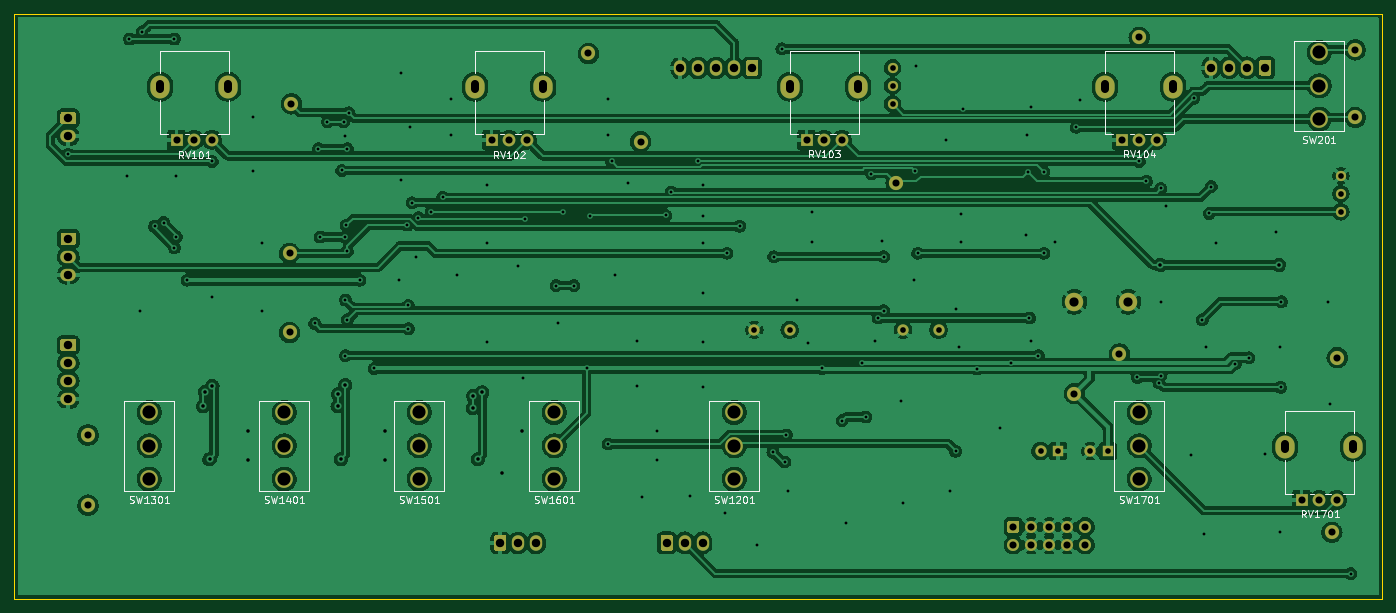
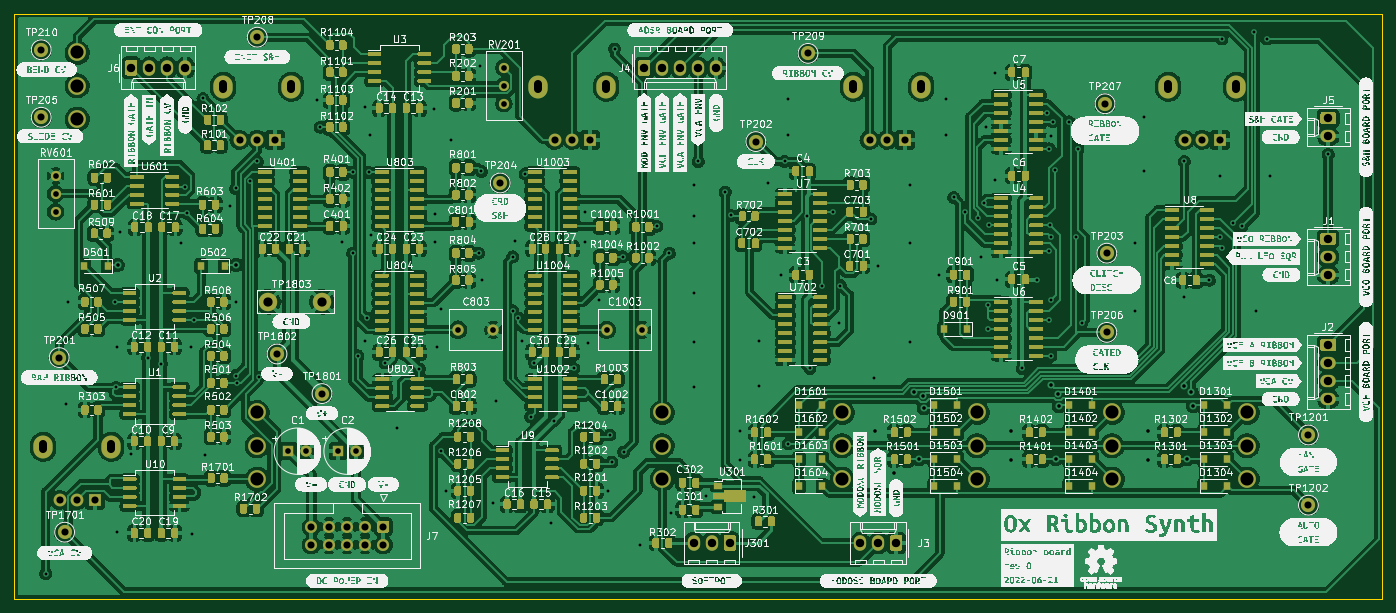
Circuit board: 11 layer files. Board 193.0 x 82.5 mm.
- bottom_copper: ribbon_board-B_Cu.gbl (1063582 bytes)
- bottom_mask: ribbon_board-B_Mask.gbs (149231 bytes)
- paste: ribbon_board-B_Paste.gbp (143368 bytes)
- bottom_silk: ribbon_board-B_Silkscreen.gbo (909239 bytes)
- outline: ribbon_board-Edge_Cuts.gm1 (754 bytes)
- top_copper: ribbon_board-F_Cu.gtl (432664 bytes)
- top_mask: ribbon_board-F_Mask.gts (6321 bytes)
- paste: ribbon_board-F_Paste.gtp (518 bytes)
- top_silk: ribbon_board-F_Silkscreen.gto (29399 bytes)
- drill: ribbon_board-NPTH.drl (302 bytes)
- drill: ribbon_board-PTH.drl (5732 bytes)

=== bottom_copper: ribbon_board-B_Cu.gbl (1063582 bytes, source omitted) ===
=== bottom_mask: ribbon_board-B_Mask.gbs (149231 bytes, source omitted) ===
=== paste: ribbon_board-B_Paste.gbp (143368 bytes, source omitted) ===
=== bottom_silk: ribbon_board-B_Silkscreen.gbo (909239 bytes, source omitted) ===
=== outline: ribbon_board-Edge_Cuts.gm1 ===
G04 #@! TF.GenerationSoftware,KiCad,Pcbnew,6.0.5+dfsg-1~bpo11+1*
G04 #@! TF.CreationDate,2022-07-25T15:23:16+00:00*
G04 #@! TF.ProjectId,ribbon_board,72696262-6f6e-45f6-926f-6172642e6b69,0*
G04 #@! TF.SameCoordinates,Original*
G04 #@! TF.FileFunction,Profile,NP*
%FSLAX46Y46*%
G04 Gerber Fmt 4.6, Leading zero omitted, Abs format (unit mm)*
G04 Created by KiCad (PCBNEW 6.0.5+dfsg-1~bpo11+1) date 2022-07-25 15:23:16*
%MOMM*%
%LPD*%
G01*
G04 APERTURE LIST*
G04 #@! TA.AperFunction,Profile*
%ADD10C,0.100000*%
G04 #@! TD*
G04 APERTURE END LIST*
D10*
X50800000Y-135890000D02*
X50800000Y-53340000D01*
X243840000Y-53340000D02*
X243840000Y-135890000D01*
X243840000Y-135890000D02*
X50800000Y-135890000D01*
X50800000Y-53340000D02*
X243840000Y-53340000D01*
M02*

=== top_copper: ribbon_board-F_Cu.gtl (432664 bytes, source omitted) ===
=== top_mask: ribbon_board-F_Mask.gts ===
G04 #@! TF.GenerationSoftware,KiCad,Pcbnew,6.0.5+dfsg-1~bpo11+1*
G04 #@! TF.CreationDate,2022-07-25T15:23:16+00:00*
G04 #@! TF.ProjectId,ribbon_board,72696262-6f6e-45f6-926f-6172642e6b69,0*
G04 #@! TF.SameCoordinates,Original*
G04 #@! TF.FileFunction,Soldermask,Top*
G04 #@! TF.FilePolarity,Negative*
%FSLAX46Y46*%
G04 Gerber Fmt 4.6, Leading zero omitted, Abs format (unit mm)*
G04 Created by KiCad (PCBNEW 6.0.5+dfsg-1~bpo11+1) date 2022-07-25 15:23:16*
%MOMM*%
%LPD*%
G01*
G04 APERTURE LIST*
%ADD10C,2.500000*%
%ADD11O,2.720000X3.240000*%
%ADD12R,1.800000X1.800000*%
%ADD13C,1.800000*%
%ADD14O,1.740000X2.190000*%
%ADD15C,2.000000*%
%ADD16O,2.190000X1.740000*%
%ADD17C,1.600000*%
%ADD18R,1.600000X1.600000*%
%ADD19C,2.600000*%
%ADD20C,1.440000*%
%ADD21C,1.700000*%
G04 APERTURE END LIST*
D10*
X69850000Y-119000000D03*
X69850000Y-114300000D03*
X69850000Y-109600000D03*
D11*
X160300000Y-63620000D03*
X169900000Y-63620000D03*
D12*
X162600000Y-71120000D03*
D13*
X165100000Y-71120000D03*
X167600000Y-71120000D03*
D11*
X204750000Y-63620000D03*
X214350000Y-63620000D03*
D12*
X207050000Y-71120000D03*
D13*
X209550000Y-71120000D03*
X212050000Y-71120000D03*
D11*
X81000000Y-63620000D03*
X71400000Y-63620000D03*
D12*
X73700000Y-71120000D03*
D13*
X76200000Y-71120000D03*
X78700000Y-71120000D03*
D10*
X152400000Y-119000000D03*
X152400000Y-114300000D03*
X152400000Y-109600000D03*
X209550000Y-119000000D03*
X209550000Y-114300000D03*
X209550000Y-109600000D03*
X107950000Y-119000000D03*
X107950000Y-114300000D03*
X107950000Y-109600000D03*
D11*
X125450000Y-63620000D03*
X115850000Y-63620000D03*
D12*
X118150000Y-71120000D03*
D13*
X120650000Y-71120000D03*
X123150000Y-71120000D03*
D10*
X88900000Y-119000000D03*
X88900000Y-114300000D03*
X88900000Y-109600000D03*
X127000000Y-119000000D03*
X127000000Y-114300000D03*
X127000000Y-109600000D03*
X234950000Y-68200000D03*
X234950000Y-63500000D03*
X234950000Y-58800000D03*
D11*
X230150000Y-114430000D03*
X239750000Y-114430000D03*
D12*
X232450000Y-121930000D03*
D13*
X234950000Y-121930000D03*
X237450000Y-121930000D03*
G36*
G01*
X142005000Y-128841000D02*
X142005000Y-127151000D01*
G75*
G02*
X142255000Y-126901000I250000J0D01*
G01*
X143495000Y-126901000D01*
G75*
G02*
X143745000Y-127151000I0J-250000D01*
G01*
X143745000Y-128841000D01*
G75*
G02*
X143495000Y-129091000I-250000J0D01*
G01*
X142255000Y-129091000D01*
G75*
G02*
X142005000Y-128841000I0J250000D01*
G01*
G37*
D14*
X145415000Y-127996000D03*
X147955000Y-127996000D03*
D15*
X61214000Y-122682000D03*
X240030000Y-58420000D03*
G36*
G01*
X57575000Y-99206000D02*
X59265000Y-99206000D01*
G75*
G02*
X59515000Y-99456000I0J-250000D01*
G01*
X59515000Y-100696000D01*
G75*
G02*
X59265000Y-100946000I-250000J0D01*
G01*
X57575000Y-100946000D01*
G75*
G02*
X57325000Y-100696000I0J250000D01*
G01*
X57325000Y-99456000D01*
G75*
G02*
X57575000Y-99206000I250000J0D01*
G01*
G37*
D16*
X58420000Y-102616000D03*
X58420000Y-105156000D03*
X58420000Y-107696000D03*
D17*
X160234000Y-97917000D03*
X155234000Y-97917000D03*
D18*
X198120000Y-115062000D03*
D17*
X195620000Y-115062000D03*
D15*
X175260000Y-77216000D03*
X237490000Y-101854000D03*
X236728000Y-126492000D03*
G36*
G01*
X228200000Y-60115000D02*
X228200000Y-61805000D01*
G75*
G02*
X227950000Y-62055000I-250000J0D01*
G01*
X226710000Y-62055000D01*
G75*
G02*
X226460000Y-61805000I0J250000D01*
G01*
X226460000Y-60115000D01*
G75*
G02*
X226710000Y-59865000I250000J0D01*
G01*
X227950000Y-59865000D01*
G75*
G02*
X228200000Y-60115000I0J-250000D01*
G01*
G37*
D14*
X224790000Y-60960000D03*
X222250000Y-60960000D03*
X219710000Y-60960000D03*
D17*
X181229000Y-97917000D03*
X176229000Y-97917000D03*
D18*
X205144380Y-115062000D03*
D17*
X202644380Y-115062000D03*
D15*
X131826000Y-58928000D03*
D19*
X208026000Y-93980000D03*
X200406000Y-93980000D03*
G36*
G01*
X118510000Y-128861000D02*
X118510000Y-127171000D01*
G75*
G02*
X118760000Y-126921000I250000J0D01*
G01*
X120000000Y-126921000D01*
G75*
G02*
X120250000Y-127171000I0J-250000D01*
G01*
X120250000Y-128861000D01*
G75*
G02*
X120000000Y-129111000I-250000J0D01*
G01*
X118760000Y-129111000D01*
G75*
G02*
X118510000Y-128861000I0J250000D01*
G01*
G37*
D14*
X121920000Y-128016000D03*
X124460000Y-128016000D03*
G36*
G01*
X57575000Y-67202000D02*
X59265000Y-67202000D01*
G75*
G02*
X59515000Y-67452000I0J-250000D01*
G01*
X59515000Y-68692000D01*
G75*
G02*
X59265000Y-68942000I-250000J0D01*
G01*
X57575000Y-68942000D01*
G75*
G02*
X57325000Y-68692000I0J250000D01*
G01*
X57325000Y-67452000D01*
G75*
G02*
X57575000Y-67202000I250000J0D01*
G01*
G37*
D16*
X58420000Y-70612000D03*
D20*
X237998000Y-76200000D03*
X237998000Y-78740000D03*
X237998000Y-81280000D03*
D15*
X240030000Y-67945000D03*
X89916000Y-66040000D03*
G36*
G01*
X57595000Y-84220000D02*
X59285000Y-84220000D01*
G75*
G02*
X59535000Y-84470000I0J-250000D01*
G01*
X59535000Y-85710000D01*
G75*
G02*
X59285000Y-85960000I-250000J0D01*
G01*
X57595000Y-85960000D01*
G75*
G02*
X57345000Y-85710000I0J250000D01*
G01*
X57345000Y-84470000D01*
G75*
G02*
X57595000Y-84220000I250000J0D01*
G01*
G37*
D16*
X58440000Y-87630000D03*
X58440000Y-90170000D03*
D15*
X89662000Y-87122000D03*
X89662000Y-98298000D03*
X139192000Y-71374000D03*
G36*
G01*
X191170000Y-124880000D02*
X192370000Y-124880000D01*
G75*
G02*
X192620000Y-125130000I0J-250000D01*
G01*
X192620000Y-126330000D01*
G75*
G02*
X192370000Y-126580000I-250000J0D01*
G01*
X191170000Y-126580000D01*
G75*
G02*
X190920000Y-126330000I0J250000D01*
G01*
X190920000Y-125130000D01*
G75*
G02*
X191170000Y-124880000I250000J0D01*
G01*
G37*
D21*
X191770000Y-128270000D03*
X194310000Y-125730000D03*
X194310000Y-128270000D03*
X196850000Y-125730000D03*
X196850000Y-128270000D03*
X199390000Y-125730000D03*
X199390000Y-128270000D03*
X201930000Y-125730000D03*
X201930000Y-128270000D03*
D15*
X200406000Y-106934000D03*
X206756000Y-101346000D03*
D20*
X174752000Y-60950000D03*
X174752000Y-63490000D03*
X174752000Y-66030000D03*
D15*
X61214000Y-112776000D03*
G36*
G01*
X155810000Y-60135000D02*
X155810000Y-61825000D01*
G75*
G02*
X155560000Y-62075000I-250000J0D01*
G01*
X154320000Y-62075000D01*
G75*
G02*
X154070000Y-61825000I0J250000D01*
G01*
X154070000Y-60135000D01*
G75*
G02*
X154320000Y-59885000I250000J0D01*
G01*
X155560000Y-59885000D01*
G75*
G02*
X155810000Y-60135000I0J-250000D01*
G01*
G37*
D14*
X152400000Y-60980000D03*
X149860000Y-60980000D03*
X147320000Y-60980000D03*
X144780000Y-60980000D03*
D15*
X209550000Y-56642000D03*
M02*

=== paste: ribbon_board-F_Paste.gtp ===
G04 #@! TF.GenerationSoftware,KiCad,Pcbnew,6.0.5+dfsg-1~bpo11+1*
G04 #@! TF.CreationDate,2022-07-25T15:23:16+00:00*
G04 #@! TF.ProjectId,ribbon_board,72696262-6f6e-45f6-926f-6172642e6b69,0*
G04 #@! TF.SameCoordinates,Original*
G04 #@! TF.FileFunction,Paste,Top*
G04 #@! TF.FilePolarity,Positive*
%FSLAX46Y46*%
G04 Gerber Fmt 4.6, Leading zero omitted, Abs format (unit mm)*
G04 Created by KiCad (PCBNEW 6.0.5+dfsg-1~bpo11+1) date 2022-07-25 15:23:16*
%MOMM*%
%LPD*%
G01*
G04 APERTURE LIST*
G04 APERTURE END LIST*
M02*

=== top_silk: ribbon_board-F_Silkscreen.gto (29399 bytes, source omitted) ===
=== drill: ribbon_board-NPTH.drl ===
M48
; DRILL file {KiCad 6.0.5+dfsg-1~bpo11+1} date Mon Jul 25 15:23:16 2022
; FORMAT={-:-/ absolute / metric / decimal}
; #@! TF.CreationDate,2022-07-25T15:23:16+00:00
; #@! TF.GenerationSoftware,Kicad,Pcbnew,6.0.5+dfsg-1~bpo11+1
; #@! TF.FileFunction,NonPlated,1,2,NPTH
FMAT,2
METRIC
%
G90
G05
T0
M30

=== drill: ribbon_board-PTH.drl ===
M48
; DRILL file {KiCad 6.0.5+dfsg-1~bpo11+1} date Mon Jul 25 15:23:16 2022
; FORMAT={-:-/ absolute / metric / decimal}
; #@! TF.CreationDate,2022-07-25T15:23:16+00:00
; #@! TF.GenerationSoftware,Kicad,Pcbnew,6.0.5+dfsg-1~bpo11+1
; #@! TF.FileFunction,Plated,1,2,PTH
FMAT,2
METRIC
; #@! TA.AperFunction,Plated,PTH,ViaDrill
T1C0.400
; #@! TA.AperFunction,Plated,PTH,ViaDrill
T2C0.500
; #@! TA.AperFunction,Plated,PTH,ComponentDrill
T3C0.800
; #@! TA.AperFunction,Plated,PTH,ComponentDrill
T4C1.000
; #@! TA.AperFunction,Plated,PTH,ComponentDrill
T5C1.100
; #@! TA.AperFunction,Plated,PTH,ComponentDrill
T6C1.190
; #@! TA.AperFunction,Plated,PTH,ComponentDrill
T7C1.300
; #@! TA.AperFunction,Plated,PTH,ComponentDrill
T8C1.850
%
G90
G05
T1
X58.42Y-73.152
X66.675Y-76.2
X67.056Y-56.896
X68.58Y-95.25
X68.834Y-55.88
X70.612Y-83.312
X71.882Y-82.804
X73.406Y-56.896
X73.406Y-86.36
X73.66Y-76.2
X73.66Y-84.836
X75.184Y-90.932
X78.74Y-74.168
X78.74Y-93.345
X84.455Y-67.945
X84.455Y-75.565
X85.725Y-85.725
X85.725Y-95.25
X93.218Y-97.028
X93.726Y-72.39
X93.98Y-84.836
X94.996Y-68.58
X97.028Y-75.438
X97.282Y-68.58
X97.536Y-70.612
X97.536Y-84.836
X97.536Y-93.726
X97.536Y-101.6
X97.663Y-83.185
X97.79Y-72.39
X97.79Y-86.868
X97.79Y-96.52
X98.044Y-67.31
X99.568Y-90.932
X101.6Y-103.378
X105.156Y-90.932
X105.41Y-61.722
X105.41Y-76.835
X106.264Y-83.139
X106.404Y-94.501
X106.426Y-97.79
X106.68Y-69.342
X106.934Y-80.01
X107.442Y-87.63
X107.807Y-82.127
X109.664Y-81.28
X111.252Y-79.248
X112.395Y-65.405
X112.395Y-70.485
X113.284Y-90.17
X117.475Y-77.47
X117.475Y-85.725
X117.475Y-99.695
X121.92Y-88.9
X122.555Y-104.775
X122.936Y-82.296
X127.254Y-91.694
X127.508Y-97.028
X128.27Y-81.28
X129.794Y-91.694
X131.572Y-103.378
X132.037Y-81.831
X134.62Y-65.405
X134.62Y-70.485
X134.62Y-114.046
X135.128Y-74.168
X135.636Y-90.17
X137.414Y-77.216
X138.684Y-99.568
X138.684Y-105.918
X139.446Y-121.539
X141.478Y-112.268
X141.478Y-116.332
X142.748Y-81.788
X143.51Y-78.486
X146.177Y-121.412
X147.32Y-74.168
X147.955Y-77.47
X147.955Y-81.915
X147.955Y-85.725
X147.955Y-92.71
X147.955Y-99.695
X147.955Y-106.045
X151.13Y-123.825
X151.384Y-87.122
X153.162Y-83.312
X155.575Y-128.27
X157.861Y-115.189
X157.988Y-87.63
X159.131Y-58.293
X159.512Y-116.586
X159.766Y-112.776
X160.02Y-120.65
X161.29Y-93.726
X162.814Y-99.822
X163.322Y-81.28
X163.322Y-85.598
X164.846Y-103.378
X167.64Y-110.744
X168.148Y-125.222
X170.434Y-102.616
X170.942Y-110.236
X171.757Y-75.917
X172.212Y-99.568
X172.72Y-96.266
X173.228Y-85.344
X173.482Y-87.63
X173.482Y-95.25
X175.895Y-107.95
X176.276Y-122.428
X177.8Y-90.932
X177.906Y-75.574
X178.054Y-60.706
X178.308Y-87.122
X182.245Y-71.12
X182.88Y-120.65
X183.642Y-94.996
X183.642Y-115.062
X184.15Y-100.33
X184.404Y-81.534
X184.404Y-85.598
X184.658Y-66.802
X186.675Y-103.465
X189.865Y-111.76
X191.516Y-102.616
X193.548Y-84.582
X193.675Y-70.485
X193.802Y-75.692
X194.056Y-96.266
X194.31Y-66.548
X194.31Y-99.568
X195.326Y-101.6
X196.088Y-75.692
X196.088Y-87.122
X197.612Y-85.598
X200.66Y-69.342
X201.168Y-65.532
X209.296Y-104.648
X209.55Y-74.168
X210.566Y-76.962
X212.344Y-105.41
X212.598Y-77.978
X212.598Y-93.98
X212.598Y-104.394
X213.36Y-80.518
X216.916Y-115.57
X217.219Y-65.273
X218.44Y-96.52
X218.694Y-126.746
X218.948Y-100.33
X219.428Y-81.506
X219.71Y-77.724
X220.345Y-85.725
X223.099Y-102.736
X225.011Y-101.887
X227.33Y-115.443
X228.854Y-84.074
X229.362Y-100.33
X229.362Y-126.492
X229.489Y-106.045
X229.616Y-93.98
X236.22Y-93.98
X236.474Y-108.458
X239.395Y-132.334
T2
X77.47Y-108.712
X77.724Y-106.68
X78.359Y-116.205
X78.769Y-105.823
X83.82Y-112.268
X83.82Y-116.332
X96.44Y-108.721
X96.52Y-107.021
X96.901Y-116.205
X97.521Y-105.735
X103.124Y-112.268
X103.124Y-116.332
X115.494Y-108.958
X115.57Y-107.259
X116.205Y-116.205
X116.84Y-106.759
X119.634Y-118.11
X122.428Y-112.268
X212.499Y-88.773
X229.263Y-88.773
T3
X155.234Y-97.917
X160.234Y-97.917
X174.752Y-60.95
X174.752Y-63.49
X174.752Y-66.03
X176.229Y-97.917
X181.229Y-97.917
X195.62Y-115.062
X198.12Y-115.062
X202.644Y-115.062
X205.144Y-115.062
X237.998Y-76.2
X237.998Y-78.74
X237.998Y-81.28
T4
X61.214Y-112.776
X61.214Y-122.682
X73.7Y-71.12
X76.2Y-71.12
X78.7Y-71.12
X89.662Y-87.122
X89.662Y-98.298
X89.916Y-66.04
X118.15Y-71.12
X120.65Y-71.12
X123.15Y-71.12
X131.826Y-58.928
X139.192Y-71.374
X162.6Y-71.12
X165.1Y-71.12
X167.6Y-71.12
X175.26Y-77.216
X191.77Y-125.73
X191.77Y-128.27
X194.31Y-125.73
X194.31Y-128.27
X196.85Y-125.73
X196.85Y-128.27
X199.39Y-125.73
X199.39Y-128.27
X200.406Y-106.934
X201.93Y-125.73
X201.93Y-128.27
X206.756Y-101.346
X207.05Y-71.12
X209.55Y-56.642
X209.55Y-71.12
X212.05Y-71.12
X232.45Y-121.93
X234.95Y-121.93
X236.728Y-126.492
X237.45Y-121.93
X237.49Y-101.854
X240.03Y-58.42
X240.03Y-67.945
T6
X58.42Y-68.072
X58.42Y-70.612
X58.42Y-100.076
X58.42Y-102.616
X58.42Y-105.156
X58.42Y-107.696
X58.44Y-85.09
X58.44Y-87.63
X58.44Y-90.17
X119.38Y-128.016
X121.92Y-128.016
X124.46Y-128.016
X142.875Y-127.996
X144.78Y-60.98
X145.415Y-127.996
X147.32Y-60.98
X147.955Y-127.996
X149.86Y-60.98
X152.4Y-60.98
X154.94Y-60.98
X219.71Y-60.96
X222.25Y-60.96
X224.79Y-60.96
X227.33Y-60.96
T7
X200.406Y-93.98
X208.026Y-93.98
T8
X69.85Y-109.6
X69.85Y-114.3
X69.85Y-119.0
X88.9Y-109.6
X88.9Y-114.3
X88.9Y-119.0
X107.95Y-109.6
X107.95Y-114.3
X107.95Y-119.0
X127.0Y-109.6
X127.0Y-114.3
X127.0Y-119.0
X152.4Y-109.6
X152.4Y-114.3
X152.4Y-119.0
X209.55Y-109.6
X209.55Y-114.3
X209.55Y-119.0
X234.95Y-58.8
X234.95Y-63.5
X234.95Y-68.2
T5
X71.4Y-63.97G85X71.4Y-63.27
G05
X81.0Y-63.97G85X81.0Y-63.27
G05
X115.85Y-63.97G85X115.85Y-63.27
G05
X125.45Y-63.97G85X125.45Y-63.27
G05
X160.3Y-63.97G85X160.3Y-63.27
G05
X169.9Y-63.97G85X169.9Y-63.27
G05
X204.75Y-63.97G85X204.75Y-63.27
G05
X214.35Y-63.97G85X214.35Y-63.27
G05
X230.15Y-114.78G85X230.15Y-114.08
G05
X239.75Y-114.78G85X239.75Y-114.08
G05
T0
M30

